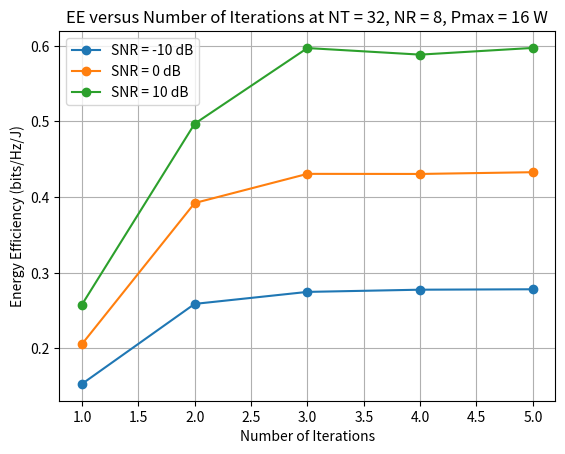

Write Python code to recreate this figure.
import numpy as np
from scipy.linalg import svd
import matplotlib.pyplot as plt

# 系統參數
NT = 32   # 發射端天線數
NR = 8    # 接收端天線數

Ncl = 2  # 信道聚類數量
Nray = 10  # 每個聚類的信道徑數量
max_iter = 5  # 限制最大迭代次數
SNR = np.array([-10, 0, 10])  # 信噪比 (dB)
# 功耗參數
Pmax = 16     # 最大發射功率 (W)
beta = 1 / 0.4  # 放大器效率 (1/0.4)
PCP = 10       # 電路功耗 (W)
PRF = 0.1      # 每個 RF 鏈功耗 (100 mW)
PPS = 0.01     # 每個相移器功耗 (10 mW)
PT = 0.1       # 每個天線發射功耗 (100 mW)
PR = 0.1       # 每個天線接收功耗 (100 mW)

# 隨機生成毫米波信道
def generate_mmwave_channel(NT, NR, Ncl=2, Nray=10, azimuth_mean=[60, -120], elevation_mean=[80, -100], spread=7.5):
    H = np.zeros((NR, NT), dtype=complex)
    for cluster_idx in range(Ncl):
        azimuth = np.random.uniform(azimuth_mean[cluster_idx] - spread, azimuth_mean[cluster_idx] + spread, Nray)
        elevation = np.random.uniform(elevation_mean[cluster_idx] - spread, elevation_mean[cluster_idx] + spread, Nray)
        for ray_idx in range(Nray):
            alpha = (np.random.randn() + 1j * np.random.randn()) / np.sqrt(2)  # 每條徑的複增益
            a_t = np.exp(1j * np.pi * np.arange(NT) * np.sin(np.deg2rad(azimuth[ray_idx])))
            a_r = np.exp(1j * np.pi * np.arange(NR) * np.sin(np.deg2rad(elevation[ray_idx])))
            H += alpha * np.outer(a_r, a_t.conj())
    return H / np.sqrt(Ncl * Nray)
# 計算頻譜效率
def calculate_se(H, P, sigma2, LT):
    U, S, Vh = svd(H)
    singular_values = S[:LT]  # 使用前 LT 個奇異值
    term = 1 + singular_values**2 * P / sigma2
    term = np.maximum(term, 1e-10)  # 防止 log2 無效值
    se = np.sum(np.log2(term))
    return se

# 計算總功耗
# 更新功耗計算函數
def calculate_power(P, LT, PRF=0.1, PPS=0.01, PCP=10, PT=0.1, PR=0.1):
    # 總功耗 = 放大器功耗 + RF 鏈功耗 + 相移器功耗 + 天線功耗 + 固定電路功耗
    power = beta * P + LT * (PRF + PPS) + NT * PT + NR * PR + PCP
    return power

# Dinkelbach 方法
# 修正 Dinkelbach 方法，限制迭代記錄
def dinkelbach_method(H, Pmax, max_L, sigma2, epsilon=1e-4, max_iter=5, R_min=1):
    best_ee = 0
    best_L = 1
    ee_iterations = []  # 記錄每次迭代的 EE
    for LT in range(1, max_L + 1):
        P = Pmax / LT
        nu = 0
        for _ in range(max_iter):
            se = calculate_se(H, P, sigma2, LT)
            if se < R_min:  # 檢查是否滿足最低頻譜效率約束
                break
            # 使用更新的功耗計算
            power = calculate_power(P, LT, PRF=0.1, PPS=0.01, PCP=10, PT=0.1, PR=0.1)
            if power <= 0 or se <= 0:
                break
            ee = se / power
            ee_iterations.append(ee)
            if abs(ee - nu) < epsilon:
                break
            nu = ee
            P = max((Pmax - nu * power) / se, 1e-6)
        if nu > best_ee:
            best_ee = nu
            best_L = LT
    return best_ee, best_L, ee_iterations[:max_iter]
# 初始化結果存儲
EE_vs_iterations = {snr: [] for snr in SNR}

# 模擬不同 SNR 下的 EE
for snr_db in SNR:
    sigma2 = max(10 ** (-snr_db / 10), 1e-6)
    H = generate_mmwave_channel(NT, NR)  # 固定參數生成信道
    _, _, ee_iterations = dinkelbach_method(H, Pmax, NT, sigma2, max_iter=max_iter)
    EE_vs_iterations[snr_db] = ee_iterations

# 繪製圖表：EE 隨迭代次數變化
plt.figure()
for snr_db in SNR:
    plt.plot(range(1, max_iter + 1), EE_vs_iterations[snr_db],
             label=f"SNR = {snr_db} dB", marker="o")
plt.xlabel("Number of Iterations")
plt.ylabel("Energy Efficiency (bits/Hz/J)")
plt.legend()
plt.title(f"EE versus Number of Iterations at NT = {NT}, NR = {NR}, Pmax = {Pmax} W")
plt.grid(True)
plt.show()

